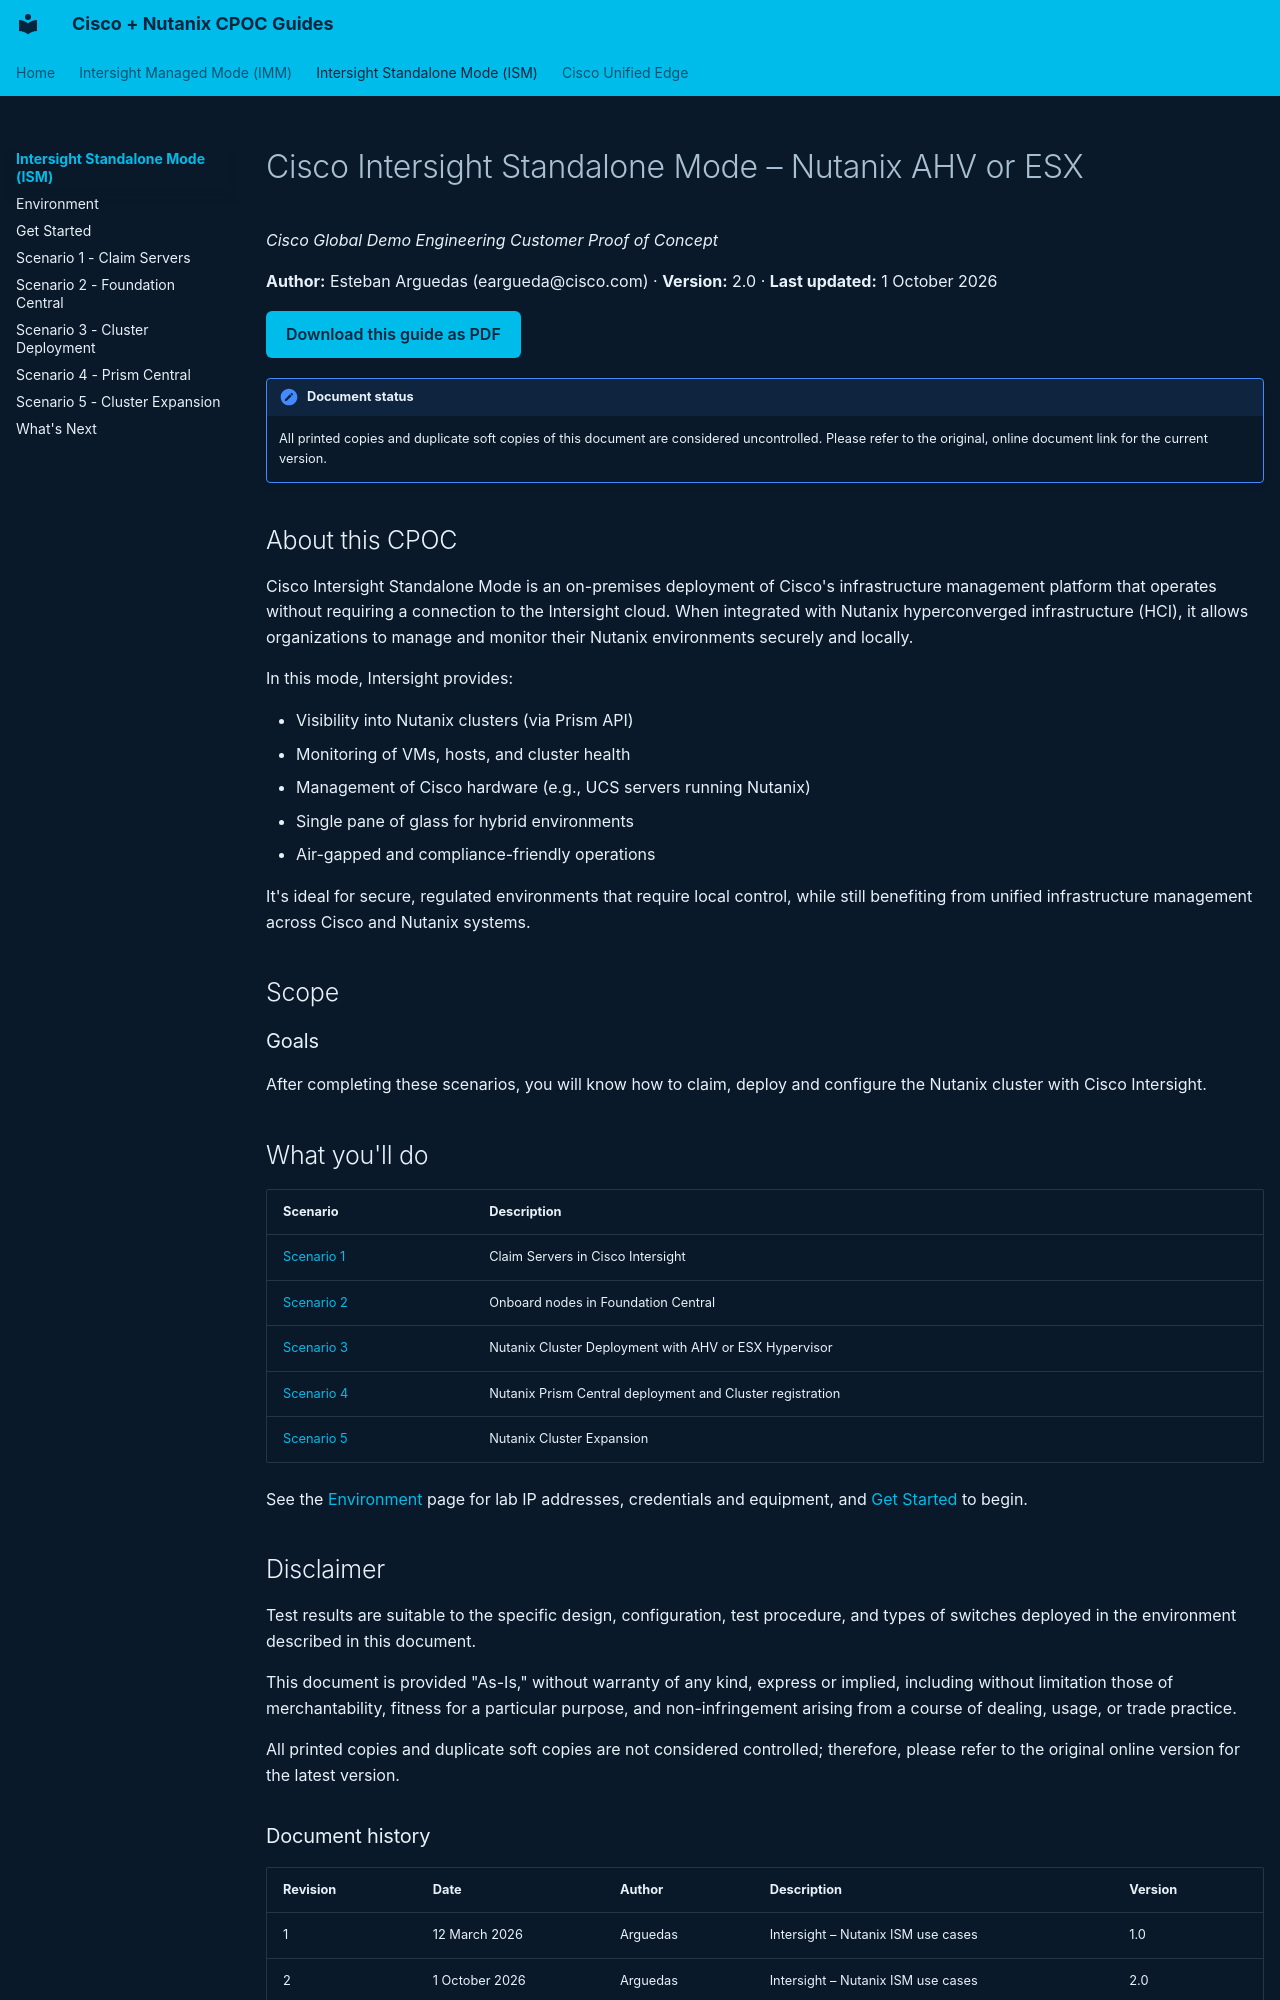

repository: cpoc-labs/Nutanix_lab_guides · page: ism-ahv/index.html · generator: mkdocs

# Cisco Intersight Standalone Mode – Nutanix AHV or ESX

*Cisco Global Demo Engineering Customer Proof of Concept*

**Author:** Esteban Arguedas (eargueda@cisco.com) · **Version:** 2.0 · **Last updated:** 1 October 2026

<!-- pdf:skip:start -->
[Download this guide as PDF](#){ .cpoc-btn data-pdf-guide="ism-ahv" }
<!-- pdf:skip:end -->

!!! note "Document status"
    All printed copies and duplicate soft copies of this document are considered uncontrolled. Please refer to the original, online document link for the current version.

## About this CPOC

Cisco Intersight Standalone Mode is an on-premises deployment of Cisco's infrastructure management platform that operates without requiring a connection to the Intersight cloud. When integrated with Nutanix hyperconverged infrastructure (HCI), it allows organizations to manage and monitor their Nutanix environments securely and locally.

In this mode, Intersight provides:

- Visibility into Nutanix clusters (via Prism API)
- Monitoring of VMs, hosts, and cluster health
- Management of Cisco hardware (e.g., UCS servers running Nutanix)
- Single pane of glass for hybrid environments
- Air-gapped and compliance-friendly operations

It's ideal for secure, regulated environments that require local control, while still benefiting from unified infrastructure management across Cisco and Nutanix systems.

## Scope

### Goals

After completing these scenarios, you will know how to claim, deploy and configure the Nutanix cluster with Cisco Intersight.

## What you'll do

| Scenario | Description |
|---|---|
| [Scenario 1](scenario-1-claim-servers.md) | Claim Servers in Cisco Intersight |
| [Scenario 2](scenario-2-foundation-central.md) | Onboard nodes in Foundation Central |
| [Scenario 3](scenario-3-cluster-deployment.md) | Nutanix Cluster Deployment with AHV or ESX Hypervisor |
| [Scenario 4](scenario-4-prism-central.md) | Nutanix Prism Central deployment and Cluster registration |
| [Scenario 5](scenario-5-cluster-expansion.md) | Nutanix Cluster Expansion |


See the [Environment](environment.md) page for lab IP addresses, credentials and equipment, and [Get Started](getting-started.md) to begin.

## Disclaimer

Test results are suitable to the specific design, configuration, test procedure, and types of switches deployed in the environment described in this document.

This document is provided "As-Is," without warranty of any kind, express or implied, including without limitation those of merchantability, fitness for a particular purpose, and non-infringement arising from a course of dealing, usage, or trade practice.

All printed copies and duplicate soft copies are not considered controlled; therefore, please refer to the original online version for the latest version.
